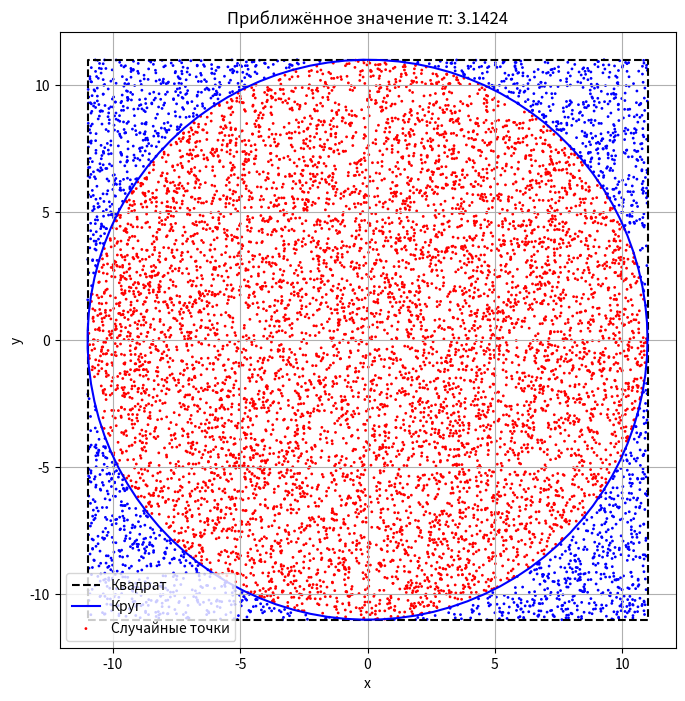

Source code (Python):
import numpy as np
import matplotlib.pyplot as plt

# Параметры
R = 11  # Радиус круга
N = 10000  # Количество случайных точек

# Генерация случайных точек в квадрате со стороной 2R
x_points = np.random.uniform(-R, R, N)
y_points = np.random.uniform(-R, R, N)

# Определение функции для проверки попадания точки в круг
def is_inside_circle(x, y, R):
    return x**2 + y**2 <= R**2

# Подсчёт точек внутри круга
M = sum(is_inside_circle(x, y, R) for x, y in zip(x_points, y_points))

# Приближённое значение числа π
pi_approx = (4 * M) / N

# Истинное значение числа π
pi_true = np.pi

# Абсолютная и относительная погрешности
absolute_error = abs(pi_true - pi_approx)
relative_error = (absolute_error / pi_true) * 100

# Построение графика
theta = np.linspace(0, 2 * np.pi, 100)
circle_x = R * np.cos(theta)
circle_y = R * np.sin(theta)

plt.figure(figsize=(8, 8))

# Построение квадрата
plt.plot([-R, R, R, -R, -R], [-R, -R, R, R, -R], 'k--', label='Квадрат')

# Построение круга
plt.plot(circle_x, circle_y, 'b-', label='Круг')

# Отображение случайных точек
colors = ['r' if is_inside_circle(x, y, R) else 'b' for x, y in zip(x_points, y_points)]
plt.scatter(x_points, y_points, c=colors, s=1, label='Случайные точки')

plt.gca().set_aspect('equal', adjustable='box')
plt.xlabel('x')
plt.ylabel('y')
plt.title(f'Приближённое значение π: {pi_approx:.4f}')
plt.legend()
plt.grid(True)
plt.show()

# Вывод результатов
print(f"Приближённое значение числа π: {pi_approx:.4f}")
print(f"Истинное значение числа π: {pi_true:.4f}")
print(f"Абсолютная погрешность: {absolute_error:.6f}")
print(f"Относительная погрешность: {relative_error:.6f}%")
